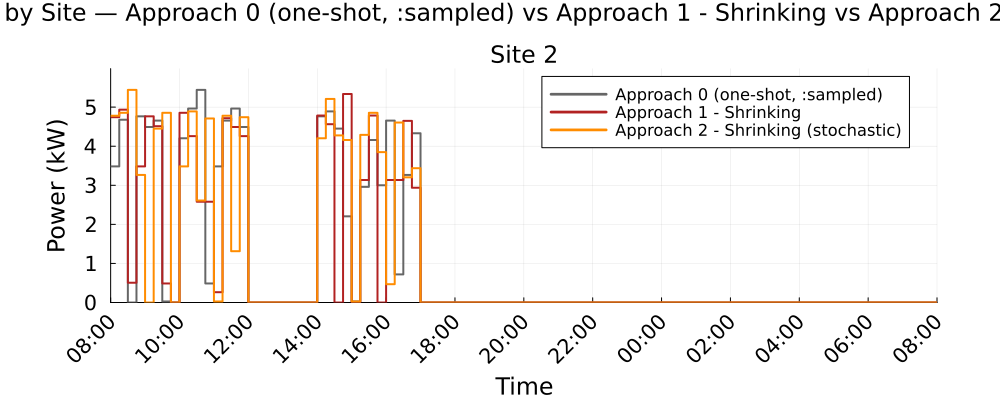

The data file committed next to this chart (first rows):
Time_Period, Clock, Site_2_A0_kW, Site_2_A1S_kW, Site_2_A2S_kW
1, 08:00, 3.483, 4.742, 4.78
2, 08:15, 4.677, 4.935, 4.854
3, 08:30, 0.0, 0.5059, 5.441
4, 08:45, 4.765, 3.483, 3.265
5, 09:00, 4.492, 4.765, 0.0
6, 09:15, 4.656, 4.512, 4.45
7, 09:30, 0.0264, 0.4879, 4.854
8, 09:45, 0.0, 0.0, 0.0
9, 10:00, 4.203, 4.854, 3.483
10, 10:15, 4.963, 4.258, 4.891
11, 10:30, 5.441, 2.58, 2.61
12, 10:45, 0.4879, 2.58, 4.71
13, 11:00, 3.483, 0.2629, 0.0262
14, 11:15, 4.656, 4.718, 4.78
15, 11:30, 4.963, 4.492, 1.313
16, 11:45, 4.492, 4.258, 4.742
17, 12:00, 0.0, 0.0, 0.0
18, 12:15, 0.0, 0.0, 0.0
19, 12:30, 0.0, 0.0, 0.0
20, 12:45, 0.0, 0.0, 0.0
21, 13:00, 0.0, 0.0, 0.0
22, 13:15, 0.0, 0.0, 0.0
23, 13:30, 0.0, 0.0, 0.0
24, 13:45, 0.0, 0.0, 0.0
25, 14:00, 4.765, 4.784, 4.203
26, 14:15, 4.891, 4.563, 5.21
27, 14:30, 4.45, 0.0, 4.277
28, 14:45, 2.205, 5.336, 4.159
29, 15:00, 0.0264, 0.0, 0.0262
30, 15:15, 2.96, 3.134, 4.291
31, 15:30, 4.159, 4.784, 4.854
32, 15:45, 3, 0.0, 3.849
33, 16:00, 4.656, 3.134, 0.4689
34, 16:15, 0.7188, 3.134, 4.607
35, 16:30, 3.265, 4.648, 3.203
36, 16:45, 4.332, 2.937, 3.437
37, 17:00, 0.0, 0.0, 0.0
38, 17:15, 0.0, 0.0, 0.0
39, 17:30, 0.0, 0.0, 0.0
40, 17:45, 0.0, 0.0, 0.0
41, 18:00, 0.0, 0.0, 0.0
42, 18:15, 0.0, 0.0, 0.0
43, 18:30, 0.0, 0.0, 0.0
44, 18:45, 0.0, 0.0, 0.0
45, 19:00, 0.0, 0.0, 0.0
46, 19:15, 0.0, 0.0, 0.0
47, 19:30, 0.0, 0.0, 0.0
48, 19:45, 0.0, 0.0, 0.0
49, 20:00, 0.0, 0.0, 0.0
50, 20:15, 0.0, 0.0, 0.0
51, 20:30, 0.0, 0.0, 0.0
52, 20:45, 0.0, 0.0, 0.0
53, 21:00, 0.0, 0.0, 0.0
54, 21:15, 0.0, 0.0, 0.0
55, 21:30, 0.0, 0.0, 0.0
56, 21:45, 0.0, 0.0, 0.0
57, 22:00, 0.0, 0.0, 0.0
58, 22:15, 0.0, 0.0, 0.0
59, 22:30, 0.0, 0.0, 0.0
60, 22:45, 0.0, 0.0, 0.0
... 36 more rows
